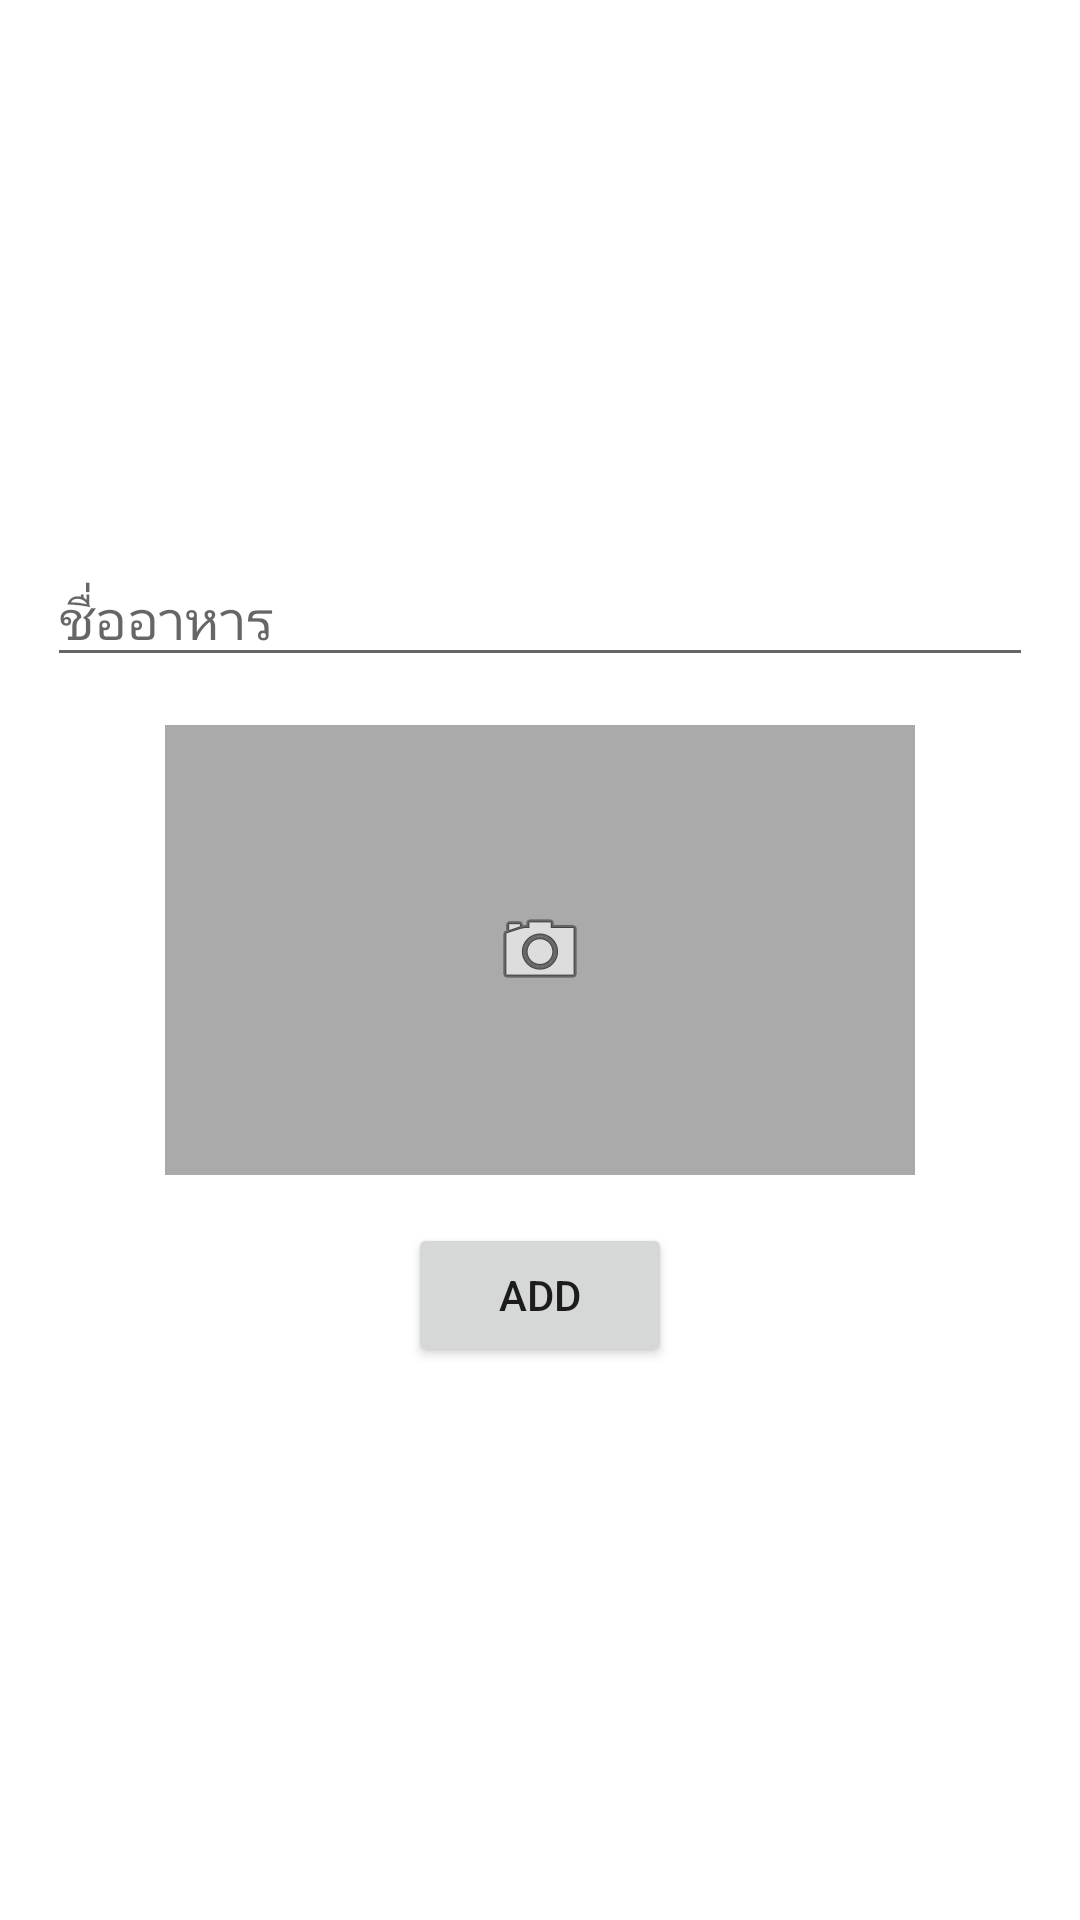

Reconstruct the res/layout file that produces this screen, plus the resources it refers to.
<!-- AndroidManifest.xml: activity theme Theme.AppCompat.Light.Dialog -->
<!-- res/layout/activity_add_dish.xml -->
<?xml version="1.0" encoding="utf-8"?>
<LinearLayout xmlns:android="http://schemas.android.com/apk/res/android"
    xmlns:tools="http://schemas.android.com/tools"
    android:layout_width="300dp"
    android:layout_height="match_parent"
    android:gravity="center"
    android:orientation="vertical"
    android:paddingBottom="@dimen/activity_vertical_margin"
    android:paddingLeft="@dimen/activity_horizontal_margin"
    android:paddingRight="@dimen/activity_horizontal_margin"
    android:paddingTop="@dimen/activity_vertical_margin"
    tools:context="com.promlert.whattoeat.AddDishActivity">

    <EditText
        android:id="@+id/dish_name_edit_text"
        android:layout_width="match_parent"
        android:layout_height="wrap_content"
        android:hint="ชื่ออาหาร" />

    <ImageView
        android:id="@+id/dish_image_view"
        android:layout_width="250dp"
        android:layout_height="150dp"
        android:layout_marginBottom="16dp"
        android:layout_marginTop="16dp"
        android:background="@android:color/darker_gray"
        android:scaleType="centerInside"
        android:src="@android:drawable/ic_menu_camera" />

    <Button
        android:id="@+id/add_button"
        android:layout_width="wrap_content"
        android:layout_height="wrap_content"
        android:text="Add" />

</LinearLayout>
<!-- resources referenced by this layout -->
<resources>

</resources>
